Run: headless pygame with SDL's dummy video driver; simulated clock (each Clock.tick advances the game by its frame time, no real sleeping); random seed 0; keys injected as events and as key.get_pressed() state; mouse plan: one left click at the window centre at the start of phase 2, then a move to the lower-right quarter at the start of phase 3.
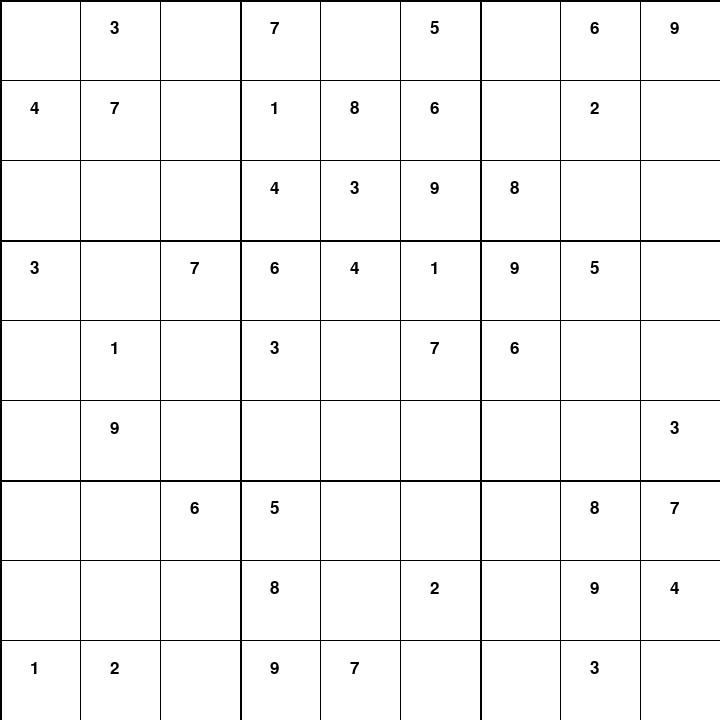
Frame 1 of 4 · flips 1–60 · no input
Frame 2 of 4 · flips 61–180 · clicked the window centre · tapped SPACE, RETURN · held RIGHT (→), D · screen unchanged from frame 1, image omitted
Frame 3 of 4 · flips 181–300 · moved the mouse to the lower-right quarter · held DOWN (↓), S · screen unchanged from frame 2, image omitted
Frame 4 of 4 · flips 301–420 · held LEFT (←), A, UP (↑), W · screen unchanged from frame 3, image omitted

The pygame program that drew these frames:

import random
import sys
import pygame as py
from pygame.locals import *

py.init()

# Cài đặt màn hình
screen_width = 720
screen_height = 720
white = (255, 255, 255)
black = (0, 0, 0)
screen = py.display.set_mode((screen_width, screen_height))
py.display.set_caption("Sudoku")

def draw_grid():
    # Vẽ lưới Sudoku
    for l in range(10):
        width = 2 if l % 3 == 0 else 1
        py.draw.line(screen, black, (0, l * 80), (720, l * 80), width)  # Đường ngang
        py.draw.line(screen, black, (l * 80, 0), (l * 80, 720), width)  # Đường dọc

font = py.font.SysFont("monospace", 25)
clock = py.time.Clock()
running = True

# Hàm kiểm tra hợp lệ
def check(grid, row, col, num):
    for x in range(9):
        if grid[row][x] == num or grid[x][col] == num:
            return False
    start_row, start_col = 3 * (row // 3), 3 * (col // 3)
    for i in range(3):
        for j in range(3):
            if grid[start_row + i][start_col + j] == num:
                return False
    return True

# Hàm chuẩn bị grid Sudoku
def prep(grid):
    numbers = list(range(1, 10))
    for row in range(9):
        for col in range(9):
            if grid[row][col] == 0:
                random.shuffle(numbers)
                for num in numbers:
                    if check(grid, row, col, num):
                        grid[row][col] = num
                        if prep(grid):
                            return True
                        grid[row][col] = 0
                return False
    return True

# Vẽ các số lên lưới
def draw(screen, grid, wrong_cells):
    for row in range(9):
        for col in range(9):
            if grid[row][col] != 0:
                text = font.render(str(grid[row][col]), True, black)
                screen.blit(text, (col * 80 + 30, row * 80 + 20))
    for row, col in wrong_cells:
        py.draw.rect(screen, (255, 0, 0), (col * 80, row * 80, 80, 80), 3)

# Khởi tạo grid Sudoku
array = [[0 for _ in range(9)] for _ in range(9)]
prep(array)
grid = [row[:] for row in array]

starter = [row[:] for row in grid]
for _ in range(54):  # Xóa 54 ô để tạo lưới chơi
    row, col = random.randint(0, 8), random.randint(0, 8)
    starter[row][col] = 0
gaming = [row[:] for row in starter]
wrong = []
selected = None

# Vòng lặp chính
while running:
    screen.fill(white)
    draw_grid()
    draw(screen, gaming, wrong)

    for event in py.event.get():
        if event.type == py.QUIT:
            py.quit()
            sys.exit()

        if event.type == py.MOUSEBUTTONDOWN:
            x, y = event.pos
            col, row = x // 80, y // 80
            selected = (row, col)

        if event.type == py.KEYDOWN and selected:
            row, col = selected
            if starter[row][col] == 0:  # Chỉ cho phép nhập số vào các ô trống
                if py.K_1 <= event.key <= py.K_9:
                    guess = event.key - py.K_0
                    if guess == grid[row][col]:
                        gaming[row][col] = guess
                        if (row, col) in wrong:
                            wrong.remove((row, col))
                    else:
                        wrong.append((row, col))
                elif event.key == py.K_BACKSPACE:
                    gaming[row][col] = 0
                    if (row, col) in wrong:
                        wrong.remove((row, col))

    py.display.flip()
    clock.tick(20)
